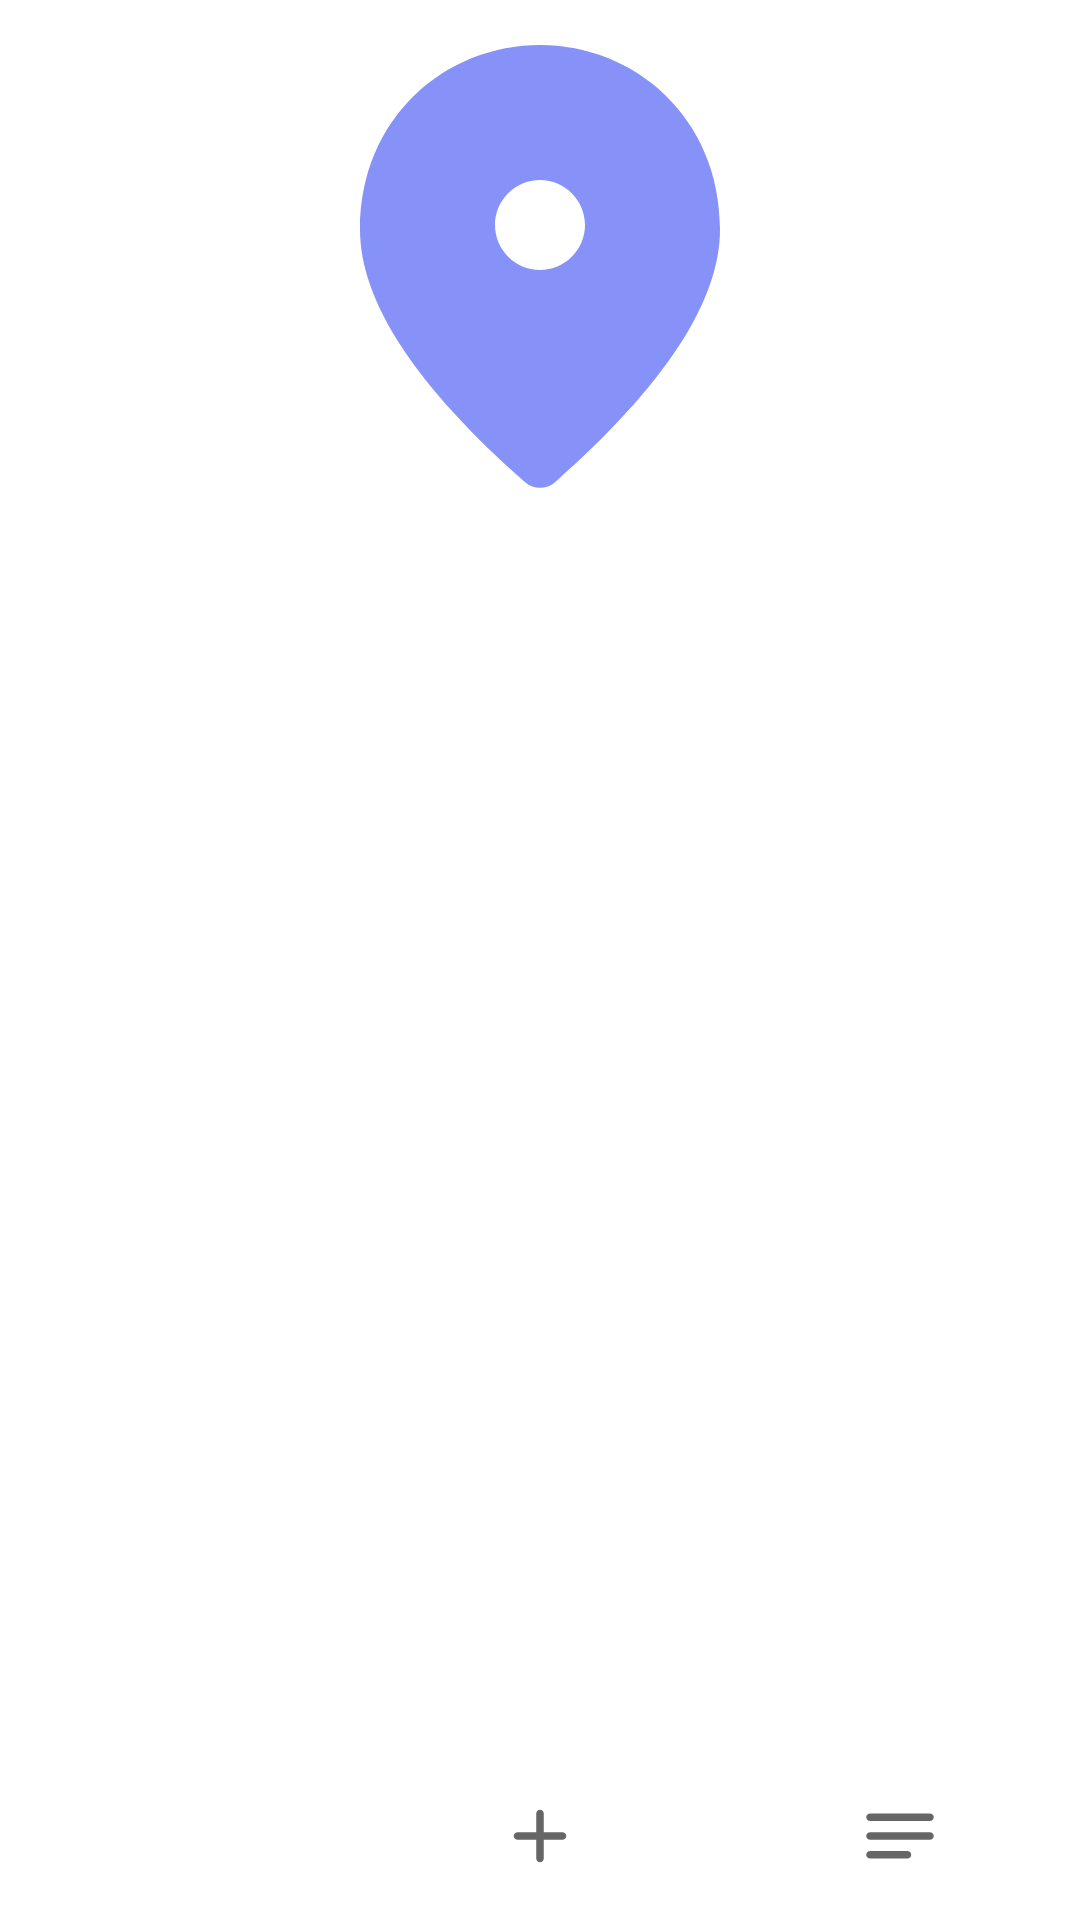

Layout XML and referenced resources for this Android screen:
<!-- AndroidManifest.xml: activity theme Theme.Points -->
<!-- res/layout/activity_main.xml -->
<?xml version="1.0" encoding="utf-8"?>
<RelativeLayout xmlns:android="http://schemas.android.com/apk/res/android"
    xmlns:app="http://schemas.android.com/apk/res-auto"
    android:layout_width="match_parent"
    android:layout_height="match_parent"
    android:background="@color/white">

    <ImageView
        android:id="@+id/animatedIcon"
        android:layout_width="wrap_content"
        android:layout_height="wrap_content"
        android:layout_alignParentTop="true"
        android:layout_centerHorizontal="true"
        android:src="@drawable/round_place_24" />

    <FrameLayout
        android:id="@+id/container"
        android:layout_width="match_parent"
        android:layout_height="match_parent"
        android:layout_above="@id/bottomNavigationView" />

    <androidx.viewpager2.widget.ViewPager2
        android:id="@+id/viewPager"
        android:layout_width="match_parent"
        android:layout_height="match_parent" />

    <com.google.android.material.bottomnavigation.BottomNavigationView
        android:id="@+id/bottomNavigationView"
        android:layout_width="match_parent"
        android:layout_height="wrap_content"
        android:layout_alignParentBottom="true"
        android:minHeight="56dp"
        android:background="@drawable/custom_bottom_nav"
        app:itemIconSize="30dp"
        app:labelVisibilityMode="unlabeled"
        app:menu="@menu/bottom_nav_menu" />
</RelativeLayout>
<!-- resources referenced by this layout -->
<resources>
  <!-- drawable custom_bottom_nav (drawable) -->
  <?xml version="1.0" encoding="utf-8"?>
  <shape xmlns:android="http://schemas.android.com/apk/res/android">
      <solid android:color="@color/purple" />
      <corners
          android:topLeftRadius="24dp"
          android:topRightRadius="24dp" />
  </shape>
  <!-- drawable round_place_24 (drawable) -->
  <vector xmlns:android="http://schemas.android.com/apk/res/android"
      android:width="180dp"
      android:height="180dp"
      android:tint="#8692F7"
      android:viewportWidth="24"
      android:viewportHeight="24">
  
      <path
          android:fillColor="@android:color/white"
          android:pathData="M12,2c-4.2,0 -8,3.22 -8,8.2c0,3.18 2.45,6.92 7.34,11.23c0.38,0.33 0.95,0.33 1.33,0C17.55,17.12 20,13.38 20,10.2C20,5.22 16.2,2 12,2zM12,12c-1.1,0 -2,-0.9 -2,-2c0,-1.1 0.9,-2 2,-2c1.1,0 2,0.9 2,2C14,11.1 13.1,12 12,12z" />
  </vector>
  <style name="Theme.Points" parent="Theme.AppCompat.Light.NoActionBar">
          
      </style>
  <!-- not gathered from this repository: default colours our renderer supplied (Android Studio template values) -->
  <color name="white">#FFFFFFFF</color>
</resources>
